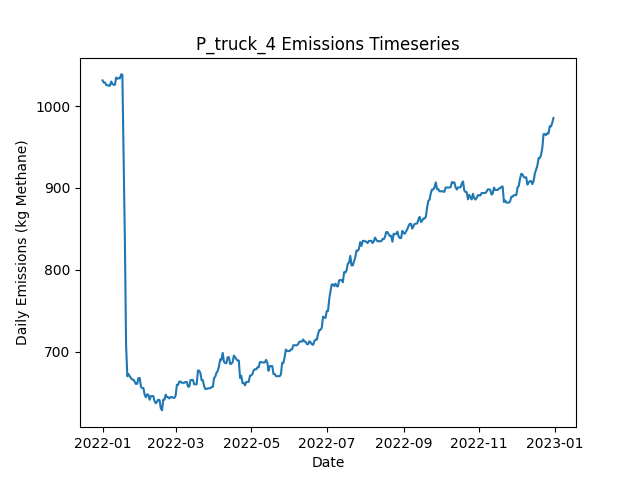

Values plotted in this chart, from the file beside it:
Date, Daily Emissions (Kg Methane), Daily Mitigable Emissions (Kg Methane), Daily Non-Mitigable Emissions (Kg Methan…, Daily Cost ($), Active Leaks, New Leaks, Leaks Repaired, Leaks Naturally Repaired, Leaks Tagged, Daily Repair Cost ($), Daily Natural Repair Cost ($), truck Deployment Cost ($), truck Sites flagged for Follow-Up, truck Leaks tagged for repair, truck Sites Visited, truck Travel Time (Minutes), truck Survey Time (Minutes), OGI_FU_mdl_high Deployment Cost ($), OGI_FU_mdl_high Sites flagged for Follow…, OGI_FU_mdl_high Leaks tagged for repair, OGI_FU_mdl_high Sites Visited, OGI_FU_mdl_high Travel Time (Minutes), OGI_FU_mdl_high Survey Time (Minutes)
2022-01-01, 1031, 697.4, 333.9, 400, 358, 361, 0, 3, 0.00000, 0.00000, 600, 400, 0, , 10, 180, 270, 0.00000, , 0, 0, 0, 0
2022-01-02, 1029, 703, 325.7, 400, 357, 2, 0, 2, 0.00000, 0.00000, 400, 400, 0, , 1, 20, 30, 0.00000, , 0, 0, 0, 0
2022-01-03, 1029, 703, 325.7, 1000, 357, 0, 0, 0, 25, 0.00000, 0.00000, 0.00000, 9, , 0, 0, 0, 1000, , 25, 3, 120, 360
2022-01-04, 1026, 699.8, 325.7, 1000, 358, 3, 0, 2, 21, 0.00000, 400, 0.00000, 1, , 0, 0, 0, 1000, , 21, 3, 120, 360
2022-01-05, 1026, 700.1, 325.5, 1000, 358, 2, 0, 1, 26, 0.00000, 200, 0.00000, 0, , 0, 0, 0, 1000, , 26, 3, 120, 360
2022-01-06, 1025, 699.8, 325, 500, 356, 0, 0, 1, 11, 0.00000, 200, 0.00000, 0, , 0, 0, 0, 500, , 11, 1, 30, 120
2022-01-07, 1025, 699.8, 325, 0.00000, 356, 0, 0, 0, 0.00000, 0.00000, 0.00000, 0.00000, 0, , 0, 0, 0, 0.00000, , 0, 0, 0, 0
2022-01-08, 1030, 702.5, 327.4, 0.00000, 359, 3, 0, 0, 0.00000, 0.00000, 0.00000, 0.00000, 0, , 0, 0, 0, 0.00000, , 0, 0, 0, 0
2022-01-09, 1027, 699.8, 327, 0.00000, 357, 0, 0, 1, 0.00000, 0.00000, 200, 0.00000, 0, , 0, 0, 0, 0.00000, , 0, 0, 0, 0
2022-01-10, 1026, 698.9, 327, 0.00000, 356, 1, 0, 2, 0.00000, 0.00000, 400, 0.00000, 0, , 0, 0, 0, 0.00000, , 0, 0, 0, 0
2022-01-11, 1026, 698.9, 327, 0.00000, 356, 0, 0, 0, 0.00000, 0.00000, 0.00000, 0.00000, 0, , 0, 0, 0, 0.00000, , 0, 0, 0, 0
2022-01-12, 1035, 698.9, 335.9, 0.00000, 357, 3, 0, 2, 0.00000, 0.00000, 400, 0.00000, 0, , 0, 0, 0, 0.00000, , 0, 0, 0, 0
2022-01-13, 1033, 697.4, 335.9, 0.00000, 356, 0, 0, 1, 0.00000, 0.00000, 200, 0.00000, 0, , 0, 0, 0, 0.00000, , 0, 0, 0, 0
2022-01-14, 1034, 696.3, 337.9, 0.00000, 357, 2, 0, 1, 0.00000, 0.00000, 200, 0.00000, 0, , 0, 0, 0, 0.00000, , 0, 0, 0, 0
2022-01-15, 1034, 696.3, 337.4, 0.00000, 356, 0, 0, 0, 0.00000, 0.00000, 0.00000, 0.00000, 0, , 0, 0, 0, 0.00000, , 0, 0, 0, 0
2022-01-16, 1039, 700.7, 337.9, 0.00000, 358, 2, 0, 0, 0.00000, 0.00000, 0.00000, 0.00000, 0, , 0, 0, 0, 0.00000, , 0, 0, 0, 0
2022-01-17, 1038, 700.7, 337.7, 0.00000, 357, 0, 0, 0, 0.00000, 0.00000, 0.00000, 0.00000, 0, , 0, 0, 0, 0.00000, , 0, 0, 0, 0
2022-01-18, 936.7, 599.1, 337.7, 4600, 334, 0, 23, 0, 0.00000, 4600, 0.00000, 0.00000, 0, , 0, 0, 0, 0.00000, , 0, 0, 0, 0
2022-01-19, 839.1, 509.2, 329.8, 3200, 319, 3, 16, 0, 0.00000, 3200, 0.00000, 0.00000, 0, , 0, 0, 0, 0.00000, , 0, 0, 0, 0
2022-01-20, 708.1, 378.3, 329.8, 4200, 299, 1, 21, 0, 0.00000, 4200, 0.00000, 0.00000, 0, , 0, 0, 0, 0.00000, , 0, 0, 0, 0
2022-01-21, 669.7, 339.9, 329.8, 1200, 293, 1, 6, 1, 0.00000, 1200, 200, 0.00000, 0, , 0, 0, 0, 0.00000, , 0, 0, 0, 0
2022-01-22, 672.4, 342.5, 329.8, 0.00000, 294, 1, 0, 0, 0.00000, 0.00000, 0.00000, 0.00000, 0, , 0, 0, 0, 0.00000, , 0, 0, 0, 0
2022-01-23, 669.7, 339.9, 329.8, 0.00000, 293, 0, 0, 1, 0.00000, 0.00000, 200, 0.00000, 0, , 0, 0, 0, 0.00000, , 0, 0, 0, 0
2022-01-24, 667.5, 337.2, 330.3, 0.00000, 293, 1, 0, 1, 0.00000, 0.00000, 200, 0.00000, 0, , 0, 0, 0, 0.00000, , 0, 0, 0, 0
2022-01-25, 665.7, 335.4, 330.3, 0.00000, 291, 1, 0, 3, 0.00000, 0.00000, 600, 0.00000, 0, , 0, 0, 0, 0.00000, , 0, 0, 0, 0
2022-01-26, 665.7, 335.4, 330.3, 0.00000, 291, 0, 0, 0, 0.00000, 0.00000, 0.00000, 0.00000, 0, , 0, 0, 0, 0.00000, , 0, 0, 0, 0
2022-01-27, 663, 332.7, 330.3, 0.00000, 290, 0, 0, 1, 0.00000, 0.00000, 200, 0.00000, 0, , 0, 0, 0, 0.00000, , 0, 0, 0, 0
2022-01-28, 660.3, 330, 330.3, 0.00000, 289, 1, 0, 2, 0.00000, 0.00000, 400, 0.00000, 0, , 0, 0, 0, 0.00000, , 0, 0, 0, 0
2022-01-29, 660.8, 330.5, 330.3, 0.00000, 291, 2, 0, 0, 0.00000, 0.00000, 0.00000, 0.00000, 0, , 0, 0, 0, 0.00000, , 0, 0, 0, 0
2022-01-30, 667.7, 335.4, 332.3, 0.00000, 293, 3, 0, 1, 0.00000, 0.00000, 200, 0.00000, 0, , 0, 0, 0, 0.00000, , 0, 0, 0, 0
2022-01-31, 667.7, 335.4, 332.3, 0.00000, 293, 0, 0, 0, 0.00000, 0.00000, 0.00000, 0.00000, 0, , 0, 0, 0, 0.00000, , 0, 0, 0, 0
2022-02-01, 657, 335, 322, 0.00000, 290, 0, 0, 1, 0.00000, 0.00000, 200, 0.00000, 0, , 0, 0, 0, 0.00000, , 0, 0, 0, 0
2022-02-02, 655.4, 333.4, 322, 0.00000, 289, 0, 0, 1, 0.00000, 0.00000, 200, 0.00000, 0, , 0, 0, 0, 0.00000, , 0, 0, 0, 0
2022-02-03, 655.4, 333.4, 322, 0.00000, 289, 0, 0, 0, 0.00000, 0.00000, 0.00000, 0.00000, 0, , 0, 0, 0, 0.00000, , 0, 0, 0, 0
2022-02-04, 647.1, 333.4, 313.8, 0.00000, 288, 0, 0, 0, 0.00000, 0.00000, 0.00000, 0.00000, 0, , 0, 0, 0, 0.00000, , 0, 0, 0, 0
2022-02-05, 644.2, 330.5, 313.8, 0.00000, 286, 0, 0, 2, 0.00000, 0.00000, 400, 0.00000, 0, , 0, 0, 0, 0.00000, , 0, 0, 0, 0
2022-02-06, 647.8, 333.4, 314.4, 0.00000, 289, 3, 0, 0, 0.00000, 0.00000, 0.00000, 0.00000, 0, , 0, 0, 0, 0.00000, , 0, 0, 0, 0
2022-02-07, 647.1, 330.7, 316.4, 0.00000, 289, 1, 0, 1, 0.00000, 0.00000, 200, 0.00000, 0, , 0, 0, 0, 0.00000, , 0, 0, 0, 0
2022-02-08, 641.1, 326.7, 314.4, 0.00000, 287, 1, 0, 2, 0.00000, 0.00000, 400, 0.00000, 0, , 0, 0, 0, 0.00000, , 0, 0, 0, 0
2022-02-09, 645.6, 331.2, 314.4, 0.00000, 288, 1, 0, 0, 0.00000, 0.00000, 0.00000, 0.00000, 0, , 0, 0, 0, 0.00000, , 0, 0, 0, 0
2022-02-10, 645.6, 331.2, 314.4, 0.00000, 288, 0, 0, 0, 0.00000, 0.00000, 0.00000, 0.00000, 0, , 0, 0, 0, 0.00000, , 0, 0, 0, 0
2022-02-11, 645.6, 331.2, 314.4, 0.00000, 288, 0, 0, 0, 0.00000, 0.00000, 0.00000, 0.00000, 0, , 0, 0, 0, 0.00000, , 0, 0, 0, 0
2022-02-12, 639.4, 326.9, 312.5, 0.00000, 285, 0, 0, 2, 0.00000, 0.00000, 400, 0.00000, 0, , 0, 0, 0, 0.00000, , 0, 0, 0, 0
2022-02-13, 636.9, 324.2, 312.7, 0.00000, 285, 1, 0, 1, 0.00000, 0.00000, 200, 0.00000, 0, , 0, 0, 0, 0.00000, , 0, 0, 0, 0
2022-02-14, 638.9, 324.2, 314.7, 0.00000, 286, 1, 0, 0, 0.00000, 0.00000, 0.00000, 0.00000, 0, , 0, 0, 0, 0.00000, , 0, 0, 0, 0
2022-02-15, 641.1, 332.7, 308.4, 0.00000, 288, 3, 0, 0, 0.00000, 0.00000, 0.00000, 0.00000, 0, , 0, 0, 0, 0.00000, , 0, 0, 0, 0
2022-02-16, 640.9, 332.5, 308.4, 0.00000, 287, 0, 0, 1, 0.00000, 0.00000, 200, 0.00000, 0, , 0, 0, 0, 0.00000, , 0, 0, 0, 0
2022-02-17, 630.8, 331.4, 299.4, 0.00000, 286, 1, 0, 1, 0.00000, 0.00000, 200, 0.00000, 0, , 0, 0, 0, 0.00000, , 0, 0, 0, 0
2022-02-18, 628.1, 328.7, 299.4, 0.00000, 285, 0, 0, 1, 0.00000, 0.00000, 200, 0.00000, 0, , 0, 0, 0, 0.00000, , 0, 0, 0, 0
2022-02-19, 641.3, 342.5, 298.8, 0.00000, 290, 6, 0, 0, 0.00000, 0.00000, 0.00000, 0.00000, 0, , 0, 0, 0, 0.00000, , 0, 0, 0, 0
2022-02-20, 641.3, 342.5, 298.8, 0.00000, 290, 0, 0, 0, 0.00000, 0.00000, 0.00000, 0.00000, 0, , 0, 0, 0, 0.00000, , 0, 0, 0, 0
2022-02-21, 647.3, 348.6, 298.8, 0.00000, 291, 1, 0, 0, 0.00000, 0.00000, 0.00000, 0.00000, 0, , 0, 0, 0, 0.00000, , 0, 0, 0, 0
2022-02-22, 644.4, 345.7, 298.8, 0.00000, 289, 0, 0, 2, 0.00000, 0.00000, 400, 0.00000, 0, , 0, 0, 0, 0.00000, , 0, 0, 0, 0
2022-02-23, 644.2, 345.5, 298.8, 0.00000, 288, 0, 0, 1, 0.00000, 0.00000, 200, 0.00000, 0, , 0, 0, 0, 0.00000, , 0, 0, 0, 0
2022-02-24, 642.6, 343.9, 298.8, 0.00000, 287, 0, 0, 1, 0.00000, 0.00000, 200, 0.00000, 0, , 0, 0, 0, 0.00000, , 0, 0, 0, 0
2022-02-25, 644.4, 343.7, 300.7, 0.00000, 287, 2, 0, 2, 0.00000, 0.00000, 400, 0.00000, 0, , 0, 0, 0, 0.00000, , 0, 0, 0, 0
2022-02-26, 644.4, 343.7, 300.7, 0.00000, 287, 0, 0, 0, 0.00000, 0.00000, 0.00000, 0.00000, 0, , 0, 0, 0, 0.00000, , 0, 0, 0, 0
2022-02-27, 643.5, 341, 302.5, 0.00000, 286, 1, 0, 1, 0.00000, 0.00000, 200, 0.00000, 0, , 0, 0, 0, 0.00000, , 0, 0, 0, 0
2022-02-28, 643.5, 341, 302.5, 0.00000, 286, 0, 0, 0, 0.00000, 0.00000, 0.00000, 0.00000, 0, , 0, 0, 0, 0.00000, , 0, 0, 0, 0
2022-03-01, 646.1, 343.7, 302.5, 0.00000, 287, 1, 0, 0, 0.00000, 0.00000, 0.00000, 0.00000, 0, , 0, 0, 0, 0.00000, , 0, 0, 0, 0
... 305 more rows
